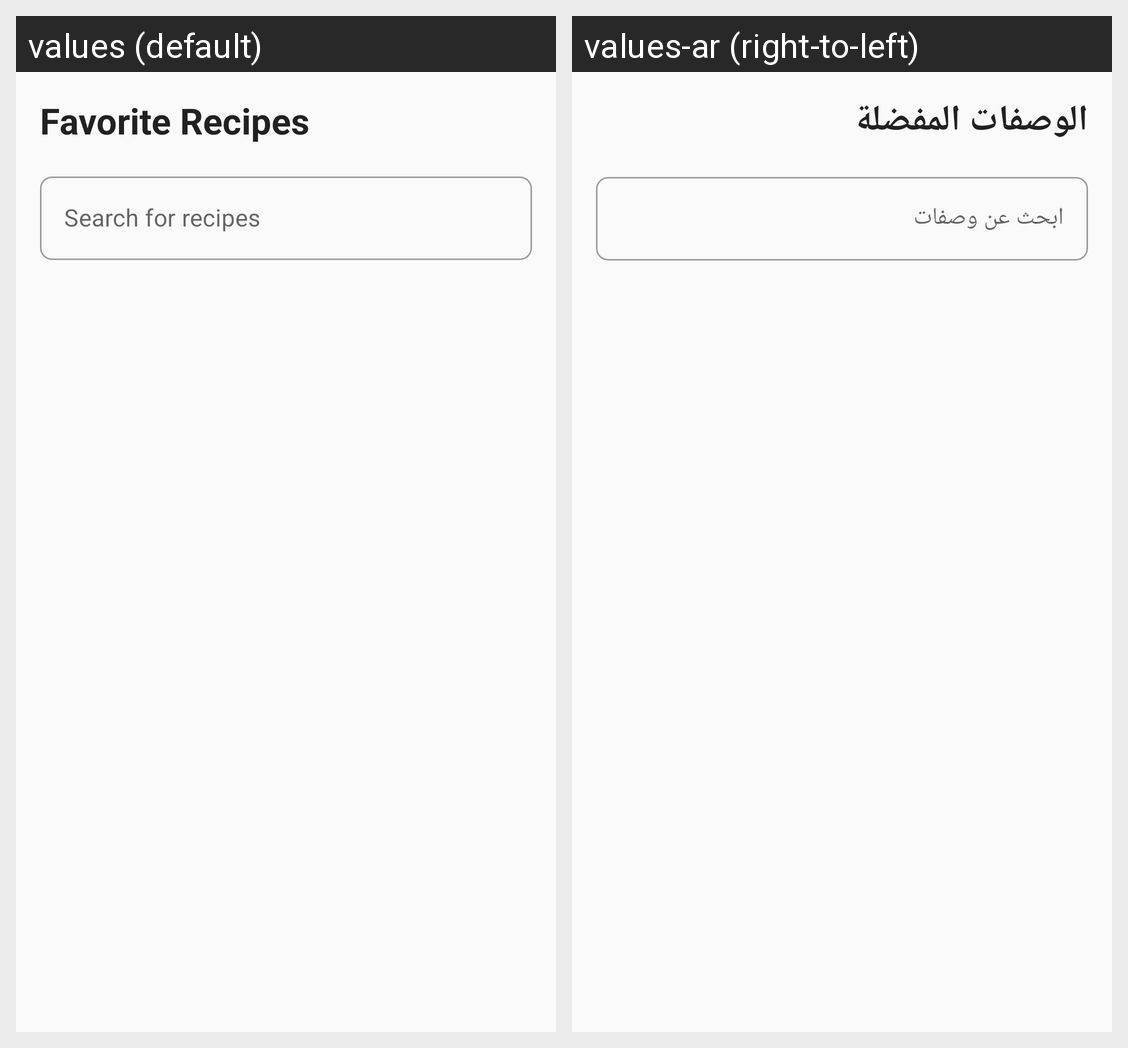

Strings drawn on this Android screen and how each of the app's shown locales translates them:
Android screen res/layout/fragment_favorite.xml rendered under 2 locales, left to right: values (default), values-ar (right-to-left). Device: Nexus 5 (rendered at 1080×1920; each locale shown at half size, 540×960, under a caption strip naming it); theme AppTheme.
Strings drawn on this screen, with the default value and each locale's value (text and hints the layout hard-codes, and strings that could not be matched under every locale, appear in the picture but are not listed):

favorite_recipes
  values: Favorite Recipes
  values-ar: الوصفات المفضلة

search_hint
  values: Search for recipes
  values-ar: ابحث عن وصفات
